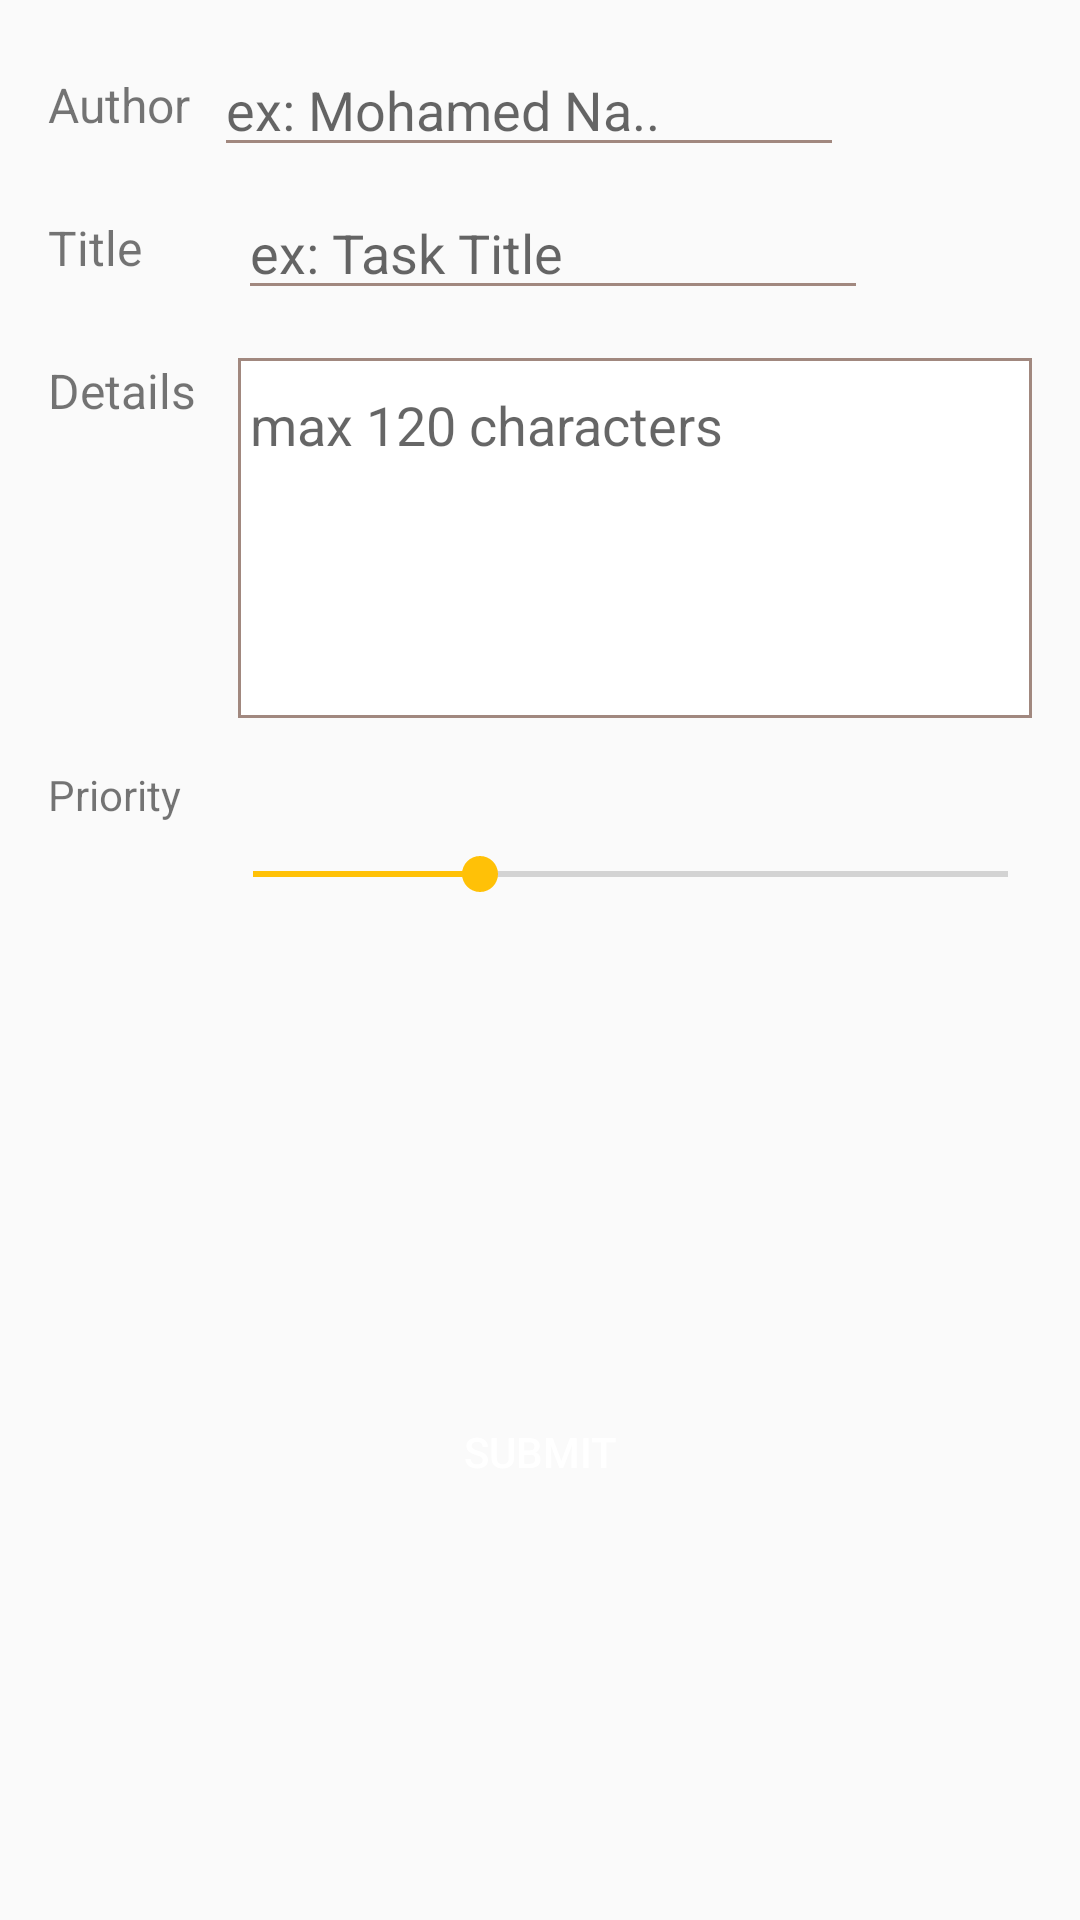

This screen was rendered from an Android layout file. Write that file and the resources it references.
<!-- AndroidManifest.xml: activity theme AppTheme.NoActionBar -->
<!-- res/layout/fragment_add_note.xml -->
<?xml version="1.0" encoding="utf-8"?>
<layout>
    <android.support.constraint.ConstraintLayout xmlns:android="http://schemas.android.com/apk/res/android"
        xmlns:app="http://schemas.android.com/apk/res-auto"
        xmlns:tools="http://schemas.android.com/tools"
        android:layout_width="match_parent"
        android:layout_height="match_parent"
        tools:context=".ui.AddNoteActivityFragment"
        tools:showIn="@layout/activity_add_note">


        <TextView
            android:id="@+id/textView"
            android:layout_width="wrap_content"
            android:layout_height="wrap_content"
            android:layout_marginStart="16dp"
            android:layout_marginTop="24dp"
            android:textSize="16sp"
            android:text="@string/author_text_view"
            app:layout_constraintStart_toStartOf="parent"
            app:layout_constraintTop_toTopOf="parent" />

        <TextView
            android:id="@+id/textView2"
            android:layout_width="wrap_content"
            android:layout_height="wrap_content"
            android:text="@string/body_text_view"
            android:textSize="16sp"
            app:layout_constraintStart_toStartOf="@+id/textView3"
            app:layout_constraintTop_toTopOf="@+id/frameLayout" />

        <TextView
            android:id="@+id/textView3"
            android:layout_width="wrap_content"
            android:layout_height="wrap_content"
            android:layout_marginTop="16dp"
            android:textSize="16sp"
            android:text="@string/head_text_view"
            app:layout_constraintStart_toStartOf="@+id/textView"
            app:layout_constraintTop_toBottomOf="@+id/auth_edit_text" />

        <TextView
            android:id="@+id/textView4"
            android:layout_width="wrap_content"
            android:layout_height="wrap_content"
            android:layout_marginTop="16dp"
            android:text="@string/priority_text_view"
            app:layout_constraintStart_toStartOf="@+id/textView2"
            app:layout_constraintTop_toBottomOf="@+id/frameLayout" />

        <SeekBar
            android:id="@+id/seekBar"
            android:layout_width="0dp"
            android:layout_height="wrap_content"
            android:layout_marginEnd="8dp"
            android:layout_marginStart="8dp"
            android:layout_marginTop="8dp"
            android:progress="3"
            android:max="10"
            app:layout_constraintEnd_toEndOf="parent"
            app:layout_constraintStart_toEndOf="@+id/textView4"
            app:layout_constraintTop_toBottomOf="@+id/textView4" />

        <Button
            android:id="@+id/submit_button"
            style="@style/button"
            app:layout_constraintBottom_toBottomOf="parent"
            app:layout_constraintEnd_toEndOf="parent"
            app:layout_constraintStart_toStartOf="parent"
            app:layout_constraintTop_toBottomOf="@+id/seekBar"
            app:layout_constraintVertical_bias="0.55" />

        <EditText
            android:id="@+id/auth_edit_text"
            android:hint="@string/author_text_view_hint"
            style="@style/editText"
            app:layout_constraintBottom_toBottomOf="@+id/textView"
            app:layout_constraintStart_toEndOf="@+id/textView"
            app:layout_constraintTop_toTopOf="@+id/textView" />

        <EditText
            android:id="@+id/head_edit_text"
            style="@style/editText"
            android:hint="@string/head_text_view_hint"
            app:layout_constraintBottom_toBottomOf="@+id/textView3"
            app:layout_constraintStart_toStartOf="@+id/auth_edit_text"
            app:layout_constraintTop_toTopOf="@+id/textView3" />

        <FrameLayout
            android:id="@+id/frameLayout"
            android:layout_width="0dp"
            android:layout_height="120dp"
            android:layout_marginEnd="16dp"
            android:layout_marginTop="16dp"
            android:background="@drawable/body_edit_text_background"
            app:layout_constraintEnd_toEndOf="parent"
            app:layout_constraintStart_toStartOf="@+id/head_edit_text"
            app:layout_constraintTop_toBottomOf="@+id/head_edit_text">

            <EditText
                android:id="@+id/body_edit_text"
                android:layout_width="match_parent"
                android:layout_height="match_parent"
                android:backgroundTint="@android:color/transparent"
                android:gravity="top|start"
                android:hint="@string/body_text_view_hint"
                android:inputType="textImeMultiLine"
                android:maxLength="120"
                android:scrollbars="vertical" />

        </FrameLayout>

    </android.support.constraint.ConstraintLayout>
</layout>
<!-- res/layout/activity_add_note.xml (included above) -->
<?xml version="1.0" encoding="utf-8"?>
<FrameLayout xmlns:android="http://schemas.android.com/apk/res/android"
    xmlns:app="http://schemas.android.com/apk/res-auto"
    xmlns:tools="http://schemas.android.com/tools"
    android:layout_width="match_parent"
    android:layout_height="match_parent"
    android:background="@android:color/white"
    tools:context=".ui.AddNoteActivity">

    <include layout="@layout/content_add_note" />

</FrameLayout>
<!-- res/layout/content_add_note.xml (included above) -->
<fragment xmlns:android="http://schemas.android.com/apk/res/android"
    xmlns:app="http://schemas.android.com/apk/res-auto"
    xmlns:tools="http://schemas.android.com/tools"
    android:id="@+id/fragment"
    android:name="com.adja.apps.mohamednagy.androidarch.ui.AddNoteActivityFragment"
    android:layout_width="match_parent"
    android:layout_height="match_parent"
    app:layout_behavior="@string/appbar_scrolling_view_behavior"
    tools:layout="@layout/fragment_add_note" />
<!-- resources referenced by this layout -->
<resources>
  <!-- drawable body_edit_text_background (drawable) -->
  <?xml version="1.0" encoding="utf-8"?>
  <shape
      xmlns:android="http://schemas.android.com/apk/res/android"
      android:shape="rectangle">
  
      <stroke android:color="@color/colorPrimaryLight" android:width="1dp"/>
      <solid android:color="@android:color/white"/>
  </shape>
  <string name="author_text_view">Author</string>
  <string name="author_text_view_hint">ex: Mohamed Na..</string>
  <string name="body_text_view">Details</string>
  <string name="body_text_view_hint">max 120 characters</string>
  <string name="head_text_view">Title</string>
  <string name="head_text_view_hint">ex: Task Title</string>
  <string name="priority_text_view">Priority</string>
  <style name="button">
          <item name="android:layout_width">wrap_content</item>
          <item name="android:layout_height">wrap_content</item>
          <item name="android:layout_marginBottom">@dimen/fit_margin</item>
          <item name="android:layout_marginStart">@dimen/fit_margin</item>
          <item name="android:layout_marginEnd">@dimen/fit_margin</item>
          <item name="android:layout_marginTop">@dimen/fit_margin</item>
          <item name="android:background">@drawable/add_note_button_background</item>
          <item name="android:text">@string/submit_btn</item>
          <item name="android:textColor">@android:color/white</item>
      </style>
  <style name="editText">
          <item name="android:layout_width">wrap_content</item>
          <item name="android:layout_height">wrap_content</item>
          <item name="android:backgroundTint">@color/colorPrimaryLight</item>
          <item name="android:ems">10</item>
          <item name="android:maxLines">@integer/max_lines</item>
          <item name="android:maxLength">@integer/max_length</item>
          <item name="android:inputType">textPersonName</item>
          <item name="android:textColor">@color/colorPrimaryDark</item>
          <item name="android:layout_marginStart">@dimen/fit_margin</item>
      </style>
  <style name="AppTheme.NoActionBar">
          <item name="windowActionBar">false</item>
          <item name="windowNoTitle">true</item>
      </style>
  <color name="colorPrimaryLight">#A1887F</color>
  <dimen name="fit_margin">8dp</dimen>
  <string name="submit_btn">submit</string>
  <color name="colorPrimaryDark">#5D4037</color>
</resources>
